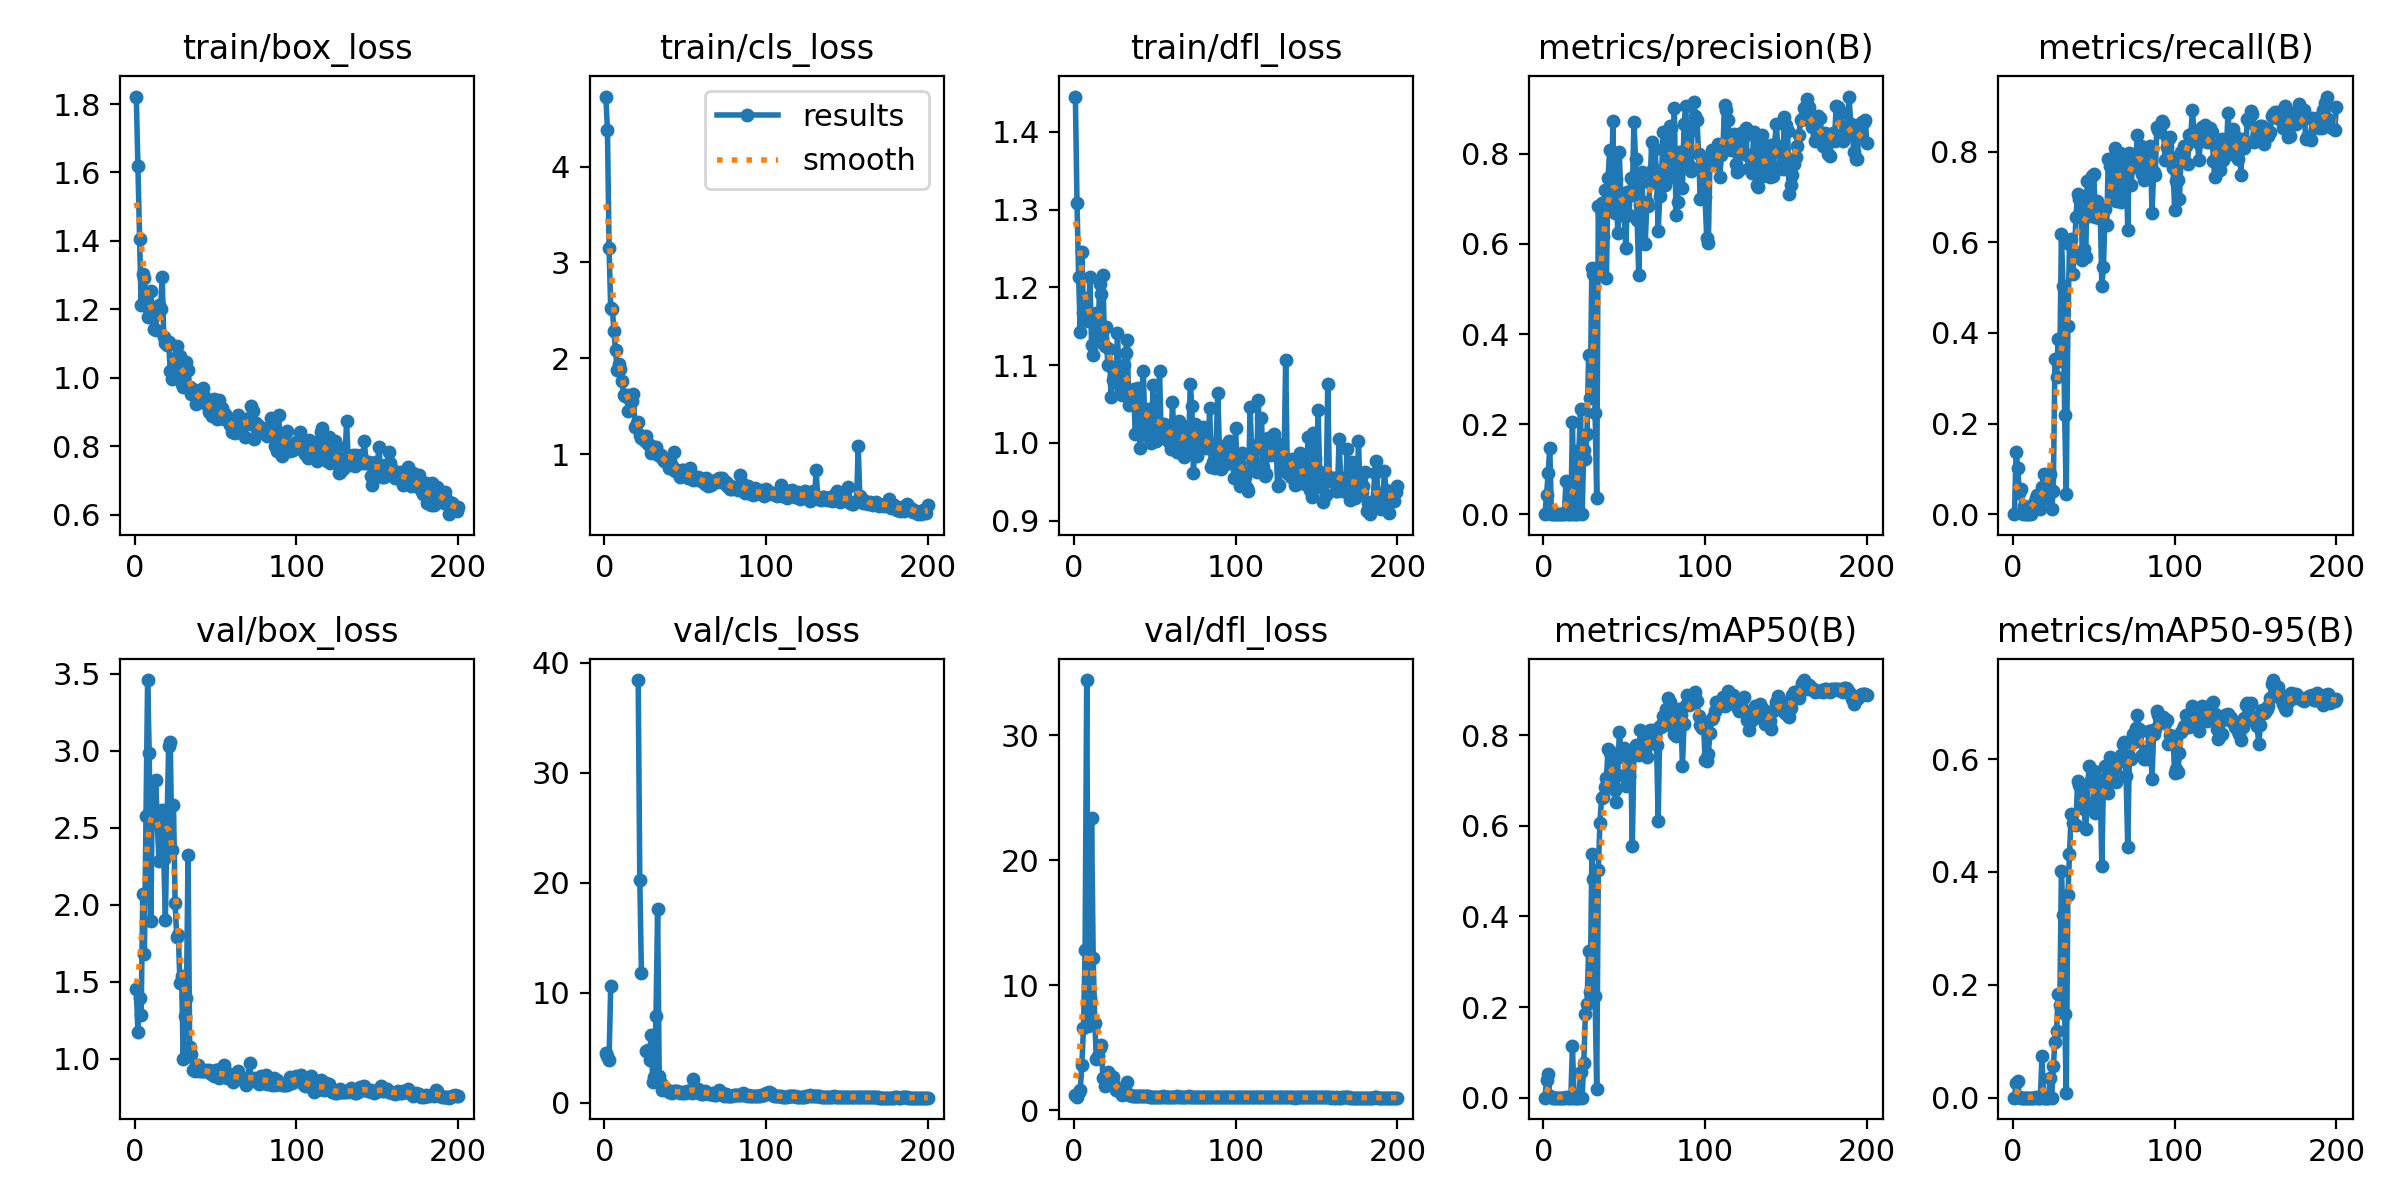

The data file committed next to this chart (first rows):
epoch, time, train/box_loss, train/cls_loss, train/dfl_loss, metrics/precision(B), metrics/recall(B), metrics/mAP50(B), metrics/mAP50-95(B), val/box_loss, val/cls_loss, val/dfl_loss, lr/pg0, lr/pg1, lr/pg2
1, 0.9468, 1.822, 4.731, 1.445, 0, 0, 0, 0, 1.454, 4.498, 1.204, 0.0964, 0.0004, 0.0004
2, 1.845, 1.619, 4.38, 1.308, 0.04214, 0.1379, 0.03838, 0.02512, 1.173, 4.252, 1.078, 0.0919, 0.0008955, 0.0008955
3, 2.822, 1.405, 3.147, 1.214, 0.09215, 0.1022, 0.05282, 0.02949, 1.391, 3.902, 1.451, 0.08739, 0.001386, 0.001386
4, 3.795, 1.211, 2.527, 1.143, 0.148, 0.04762, 0.00458, 0.00171, 1.283, 10.55, 1.62, 0.08287, 0.001872, 0.001872
5, 4.794, 1.303, 2.516, 1.246, 0.00031, 0.05465, 0.0004, 5e-05, 2.069, inf, 3.617, 0.07835, 0.002352, 0.002352
6, 5.839, 1.292, 2.285, 1.167, 0, 0, 0, 0, 1.677, inf, 6.619, 0.07383, 0.002828, 0.002828
7, 6.849, 1.212, 2.085, 1.186, 5e-05, 0.01786, 5e-05, 0, 2.576, inf, 12.83, 0.0693, 0.003299, 0.003299
8, 8.789, 1.178, 1.879, 1.17, 0, 0, 0, 0, 3.458, inf, 34.43, 0.06476, 0.003765, 0.003765
9, 9.794, 1.202, 1.942, 1.157, 0, 0, 0, 0, 2.986, inf, 6.759, 0.06023, 0.004226, 0.004226
10, 10.85, 1.252, 1.89, 1.213, 0, 0, 0, 0, 1.891, inf, 8.993, 0.05568, 0.004682, 0.004682
11, 12.23, 1.177, 1.76, 1.125, 0.00049, 0.00135, 0.00038, 0.0001, 2.795, inf, 23.39, 0.05113, 0.005133, 0.005133
12, 13.79, 1.143, 1.615, 1.113, 5e-05, 0.01786, 7e-05, 3e-05, 2.559, inf, 12.19, 0.04658, 0.005579, 0.005579
13, 15.27, 1.141, 1.604, 1.158, 8e-05, 0.02435, 5e-05, 2e-05, 2.808, inf, 6.975, 0.04202, 0.00602, 0.00602
14, 16.33, 1.188, 1.619, 1.168, 0.07355, 0.03571, 0.00216, 0.00071, 2.526, inf, 4.095, 0.03746, 0.006456, 0.006456
15, 17.36, 1.214, 1.452, 1.137, 0.00014, 0.04167, 0.00015, 6e-05, 2.287, inf, 4.336, 0.03289, 0.006887, 0.006887
16, 18.47, 1.2, 1.563, 1.204, 7e-05, 0.03571, 0.0001, 4e-05, 2.52, inf, 5.003, 0.02831, 0.007313, 0.007313
17, 19.64, 1.296, 1.551, 1.191, 3e-05, 0.0119, 2e-05, 1e-05, 2.617, inf, 5.215, 0.02373, 0.007735, 0.007735
18, 20.63, 1.119, 1.623, 1.217, 0.2042, 0.06057, 0.1135, 0.07434, 2.295, inf, 2.586, 0.01915, 0.008151, 0.008151
19, 21.61, 1.101, 1.287, 1.125, 0.00018, 0.08929, 0.00015, 8e-05, 1.903, inf, 1.961, 0.01456, 0.008562, 0.008562
20, 22.56, 1.095, 1.32, 1.149, 7e-05, 0.03571, 6e-05, 2e-05, 2.535, inf, 2.616, 0.009969, 0.008969, 0.008969
21, 23.51, 1.105, 1.333, 1.101, 0.00037, 0.03571, 0.00031, 0.00011, 3.029, 38.41, 3.097, 0.00901, 0.00901, 0.00901
22, 24.47, 1.018, 1.201, 1.121, 0.143, 0.04167, 0.00012, 3e-05, 3.057, 20.22, 2.859, 0.00896, 0.00896, 0.00896
23, 25.41, 0.9961, 1.163, 1.059, 0.2338, 0.08953, 0.05689, 0.03471, 2.353, 11.74, 2.288, 0.008911, 0.008911, 0.008911
24, 26.4, 1.005, 1.164, 1.081, 0.00061, 0.0119, 0.00033, 9e-05, 2.647, inf, 2.689, 0.008861, 0.008861, 0.008861
25, 27.35, 1.059, 1.138, 1.083, 0.1429, 0.05161, 0.07667, 0.05545, 2.008, inf, 2.036, 0.008812, 0.008812, 0.008812
26, 28.3, 1.093, 1.183, 1.078, 0.1228, 0.3421, 0.1836, 0.09949, 1.79, 4.685, 1.645, 0.008762, 0.008762, 0.008762
27, 29.23, 1.034, 1.108, 1.142, 0.1776, 0.3029, 0.2078, 0.1181, 1.801, 4.744, 1.648, 0.008713, 0.008713, 0.008713
28, 30.2, 1.065, 1.094, 1.086, 0.3536, 0.3866, 0.3247, 0.1845, 1.492, 3.824, 1.515, 0.008663, 0.008663, 0.008663
29, 31.13, 0.9803, 1.006, 1.07, 0.2572, 0.3388, 0.2327, 0.1633, 1.537, 6.127, 1.572, 0.008614, 0.008614, 0.008614
30, 32.08, 0.9716, 1.044, 1.061, 0.5472, 0.617, 0.5369, 0.401, 0.9984, 1.827, 1.185, 0.008564, 0.008564, 0.008564
31, 33, 1.042, 1.017, 1.1, 0.5332, 0.5027, 0.4827, 0.3245, 1.276, 2.307, 1.335, 0.008515, 0.008515, 0.008515
32, 33.95, 1.046, 1.077, 1.115, 0.2255, 0.2186, 0.2253, 0.1486, 1.396, 7.869, 1.489, 0.008466, 0.008466, 0.008466
33, 34.89, 1.023, 0.9917, 1.132, 0.03578, 0.04345, 0.01857, 0.00741, 2.322, 17.59, 2.235, 0.008416, 0.008416, 0.008416
34, 35.82, 0.9723, 0.9963, 1.049, 0.6852, 0.415, 0.5025, 0.3589, 1.076, 2.389, 1.226, 0.008367, 0.008367, 0.008367
35, 36.75, 0.9512, 0.9885, 1.066, 0.5479, 0.5954, 0.6069, 0.4322, 1.032, 1.762, 1.182, 0.008317, 0.008317, 0.008317
36, 37.69, 0.9539, 0.9636, 1.058, 0.69, 0.6069, 0.6617, 0.5024, 0.9251, 1.178, 1.104, 0.008268, 0.008268, 0.008268
37, 38.63, 0.9647, 0.9317, 1.069, 0.6171, 0.5297, 0.6628, 0.4867, 0.9188, 1.416, 1.102, 0.008218, 0.008218, 0.008218
38, 39.58, 0.9229, 0.942, 1.011, 0.7191, 0.5706, 0.6849, 0.4841, 0.9405, 1.206, 1.123, 0.008169, 0.008169, 0.008169
39, 40.52, 0.9389, 0.9018, 1.012, 0.5251, 0.6554, 0.7056, 0.4824, 0.9575, 1.182, 1.136, 0.008119, 0.008119, 0.008119
40, 41.59, 0.9525, 0.8564, 1.07, 0.7457, 0.7071, 0.7687, 0.562, 0.9204, 0.9131, 1.107, 0.00807, 0.00807, 0.00807
41, 42.52, 0.9341, 0.8711, 0.9935, 0.8077, 0.6955, 0.7629, 0.5545, 0.9229, 0.9237, 1.1, 0.00802, 0.00802, 0.00802
42, 43.46, 0.9684, 0.8799, 1.044, 0.6919, 0.7026, 0.7554, 0.5286, 0.923, 0.9104, 1.105, 0.007971, 0.007971, 0.007971
43, 44.39, 0.9458, 1.024, 1.093, 0.8725, 0.5606, 0.7382, 0.5441, 0.9182, 1.021, 1.103, 0.007921, 0.007921, 0.007921
44, 45.33, 0.9227, 0.8203, 1.011, 0.6678, 0.5851, 0.6788, 0.5107, 0.9283, 1.049, 1.105, 0.007872, 0.007872, 0.007872
45, 46.26, 0.9269, 0.829, 1.043, 0.7441, 0.5681, 0.6532, 0.4764, 0.9189, 1.035, 1.112, 0.007822, 0.007822, 0.007822
46, 47.2, 0.8996, 0.7934, 1.028, 0.6246, 0.7352, 0.7126, 0.5216, 0.9259, 0.9869, 1.107, 0.007772, 0.007772, 0.007772
47, 48.11, 0.8995, 0.7554, 1.044, 0.8032, 0.6584, 0.8083, 0.5872, 0.9023, 0.8608, 1.093, 0.007723, 0.007723, 0.007723
48, 49.06, 0.8883, 0.8312, 0.9996, 0.6935, 0.6969, 0.7667, 0.5628, 0.9049, 0.9687, 1.093, 0.007673, 0.007673, 0.007673
49, 50, 0.938, 0.8285, 1.075, 0.7116, 0.7461, 0.7523, 0.5593, 0.8913, 0.8734, 1.076, 0.007624, 0.007624, 0.007624
50, 50.93, 0.8841, 0.7719, 1.01, 0.662, 0.7511, 0.7715, 0.5781, 0.9297, 0.8998, 1.091, 0.007574, 0.007574, 0.007574
51, 51.86, 0.8802, 0.7704, 1.002, 0.5903, 0.6546, 0.6888, 0.5047, 0.9246, 1.086, 1.087, 0.007525, 0.007525, 0.007525
52, 52.8, 0.9335, 0.7549, 1.008, 0.7157, 0.6902, 0.7088, 0.535, 0.8767, 1.07, 1.071, 0.007476, 0.007476, 0.007476
53, 53.73, 0.9002, 0.8569, 1.093, 0.6646, 0.6531, 0.71, 0.5432, 0.8942, 0.9499, 1.082, 0.007426, 0.007426, 0.007426
54, 54.67, 0.9125, 0.7769, 1.014, 0.7469, 0.6662, 0.7562, 0.5485, 0.8945, 0.8883, 1.069, 0.007377, 0.007377, 0.007377
55, 55.61, 0.8799, 0.7289, 1.016, 0.7089, 0.5044, 0.5552, 0.4101, 0.962, 2.152, 1.13, 0.007327, 0.007327, 0.007327
56, 56.55, 0.8944, 0.7601, 1.025, 0.8707, 0.5455, 0.7568, 0.5638, 0.8868, 0.93, 1.077, 0.007278, 0.007278, 0.007278
57, 57.47, 0.8807, 0.7365, 1.005, 0.7897, 0.6734, 0.7792, 0.5877, 0.8754, 0.9526, 1.07, 0.007228, 0.007228, 0.007228
58, 58.41, 0.872, 0.7649, 1.016, 0.6537, 0.6377, 0.767, 0.5573, 0.9008, 1.242, 1.091, 0.007178, 0.007178, 0.007178
59, 59.34, 0.8606, 0.7292, 1.002, 0.5302, 0.7845, 0.756, 0.5399, 0.8992, 1.06, 1.087, 0.007129, 0.007129, 0.007129
60, 60.4, 0.8416, 0.7143, 0.9922, 0.6876, 0.7687, 0.8109, 0.6038, 0.8742, 0.7918, 1.076, 0.007079, 0.007079, 0.007079
... 140 more rows
